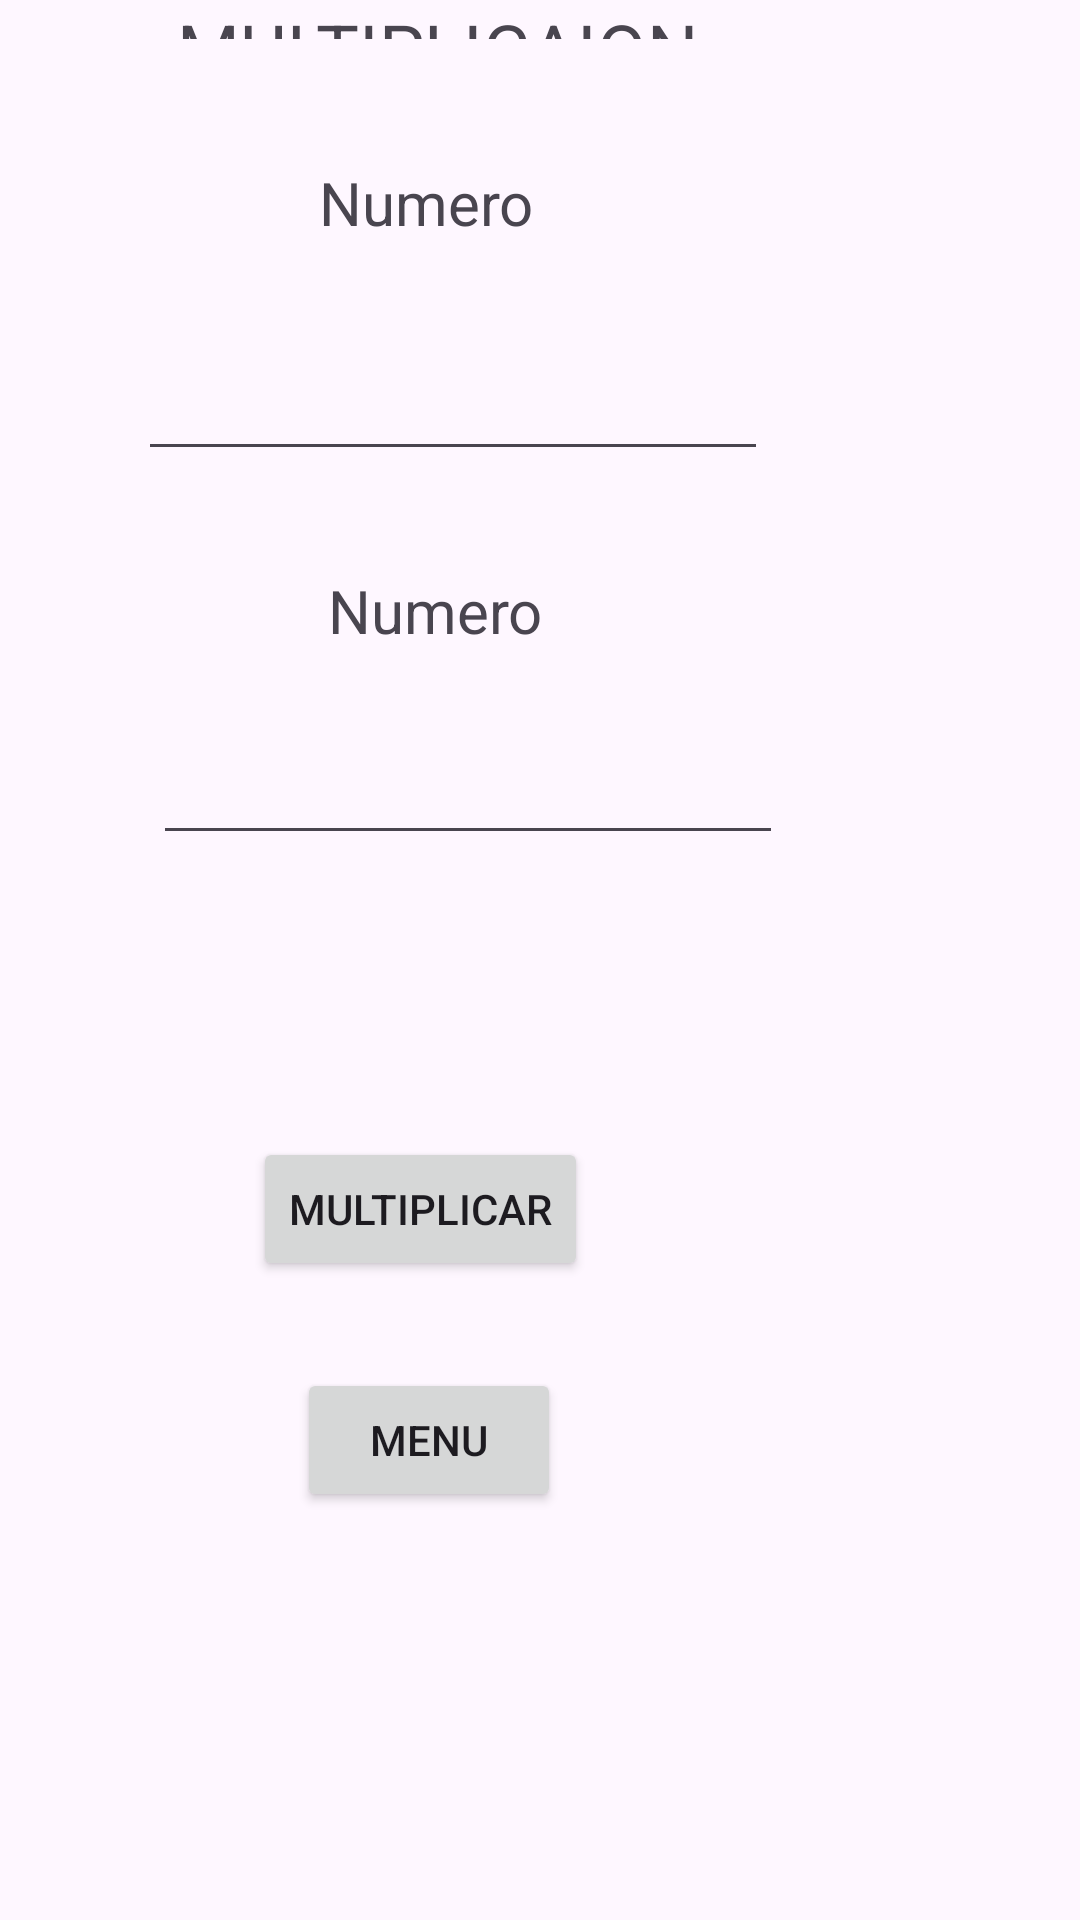

Layout XML and referenced resources for this Android screen:
<!-- AndroidManifest.xml: application theme Theme.OperacionesBasicas -->
<!-- res/layout/activity_multiplicacion.xml -->
<?xml version="1.0" encoding="utf-8"?>
<RelativeLayout xmlns:android="http://schemas.android.com/apk/res/android"
    xmlns:app="http://schemas.android.com/apk/res-auto"
    xmlns:tools="http://schemas.android.com/tools"
    android:layout_width="match_parent"
    android:layout_height="match_parent"
    tools:context=".multiplicacion">

    <Button
        android:id="@+id/btnMenu4"
        android:layout_width="wrap_content"
        android:layout_height="wrap_content"
        android:layout_alignParentEnd="true"
        android:layout_alignParentBottom="true"
        android:layout_marginEnd="173dp"
        android:layout_marginBottom="136dp"
        android:text="Menu" />

    <TextView
        android:id="@+id/textView6"
        android:layout_width="wrap_content"
        android:layout_height="wrap_content"
        android:layout_alignParentEnd="true"
        android:layout_alignParentBottom="true"
        android:layout_marginEnd="127dp"
        android:layout_marginBottom="627dp"
        android:text="MULTIPLICAION"
        android:textSize="24sp" />

    <TextView
        android:id="@+id/textView7"
        android:layout_width="wrap_content"
        android:layout_height="wrap_content"
        android:layout_alignParentEnd="true"
        android:layout_alignParentBottom="true"
        android:layout_marginEnd="177dp"
        android:layout_marginBottom="559dp"
        android:text="Numero "
        android:textSize="20sp" />

    <EditText
        android:id="@+id/numM"
        android:layout_width="wrap_content"
        android:layout_height="wrap_content"
        android:layout_alignParentEnd="true"
        android:layout_alignParentBottom="true"
        android:layout_marginEnd="104dp"
        android:layout_marginBottom="483dp"
        android:ems="10"
        android:inputType="text" />

    <TextView
        android:id="@+id/textView8"
        android:layout_width="wrap_content"
        android:layout_height="wrap_content"
        android:layout_alignParentEnd="true"
        android:layout_alignParentBottom="true"
        android:layout_marginEnd="174dp"
        android:layout_marginBottom="423dp"
        android:text="Numero "
        android:textSize="20sp" />

    <EditText
        android:id="@+id/numM2"
        android:layout_width="wrap_content"
        android:layout_height="wrap_content"
        android:layout_alignParentEnd="true"
        android:layout_alignParentBottom="true"
        android:layout_marginEnd="99dp"
        android:layout_marginBottom="355dp"
        android:ems="10"
        android:inputType="text"
        android:selectAllOnFocus="false" />

    <TextView
        android:id="@+id/lblresultadoM"
        android:layout_width="164dp"
        android:layout_height="50dp"
        android:layout_alignParentEnd="true"
        android:layout_alignParentBottom="true"
        android:layout_marginEnd="117dp"
        android:layout_marginBottom="276dp"
        android:lineSpacingExtra="20sp" />

    <Button
        android:id="@+id/button3"
        android:layout_width="wrap_content"
        android:layout_height="wrap_content"
        android:layout_alignParentEnd="true"
        android:layout_alignParentBottom="true"
        android:layout_marginEnd="164dp"
        android:layout_marginBottom="213dp"
        android:onClick="calcularMultiplicacion"
        android:text="Multiplicar" />
</RelativeLayout>
<!-- resources referenced by this layout -->
<resources>
  <style name="Theme.OperacionesBasicas" parent="Base.Theme.OperacionesBasicas" />
  <style name="Base.Theme.OperacionesBasicas" parent="Theme.Material3.DayNight.NoActionBar">
          
          
      </style>
</resources>
